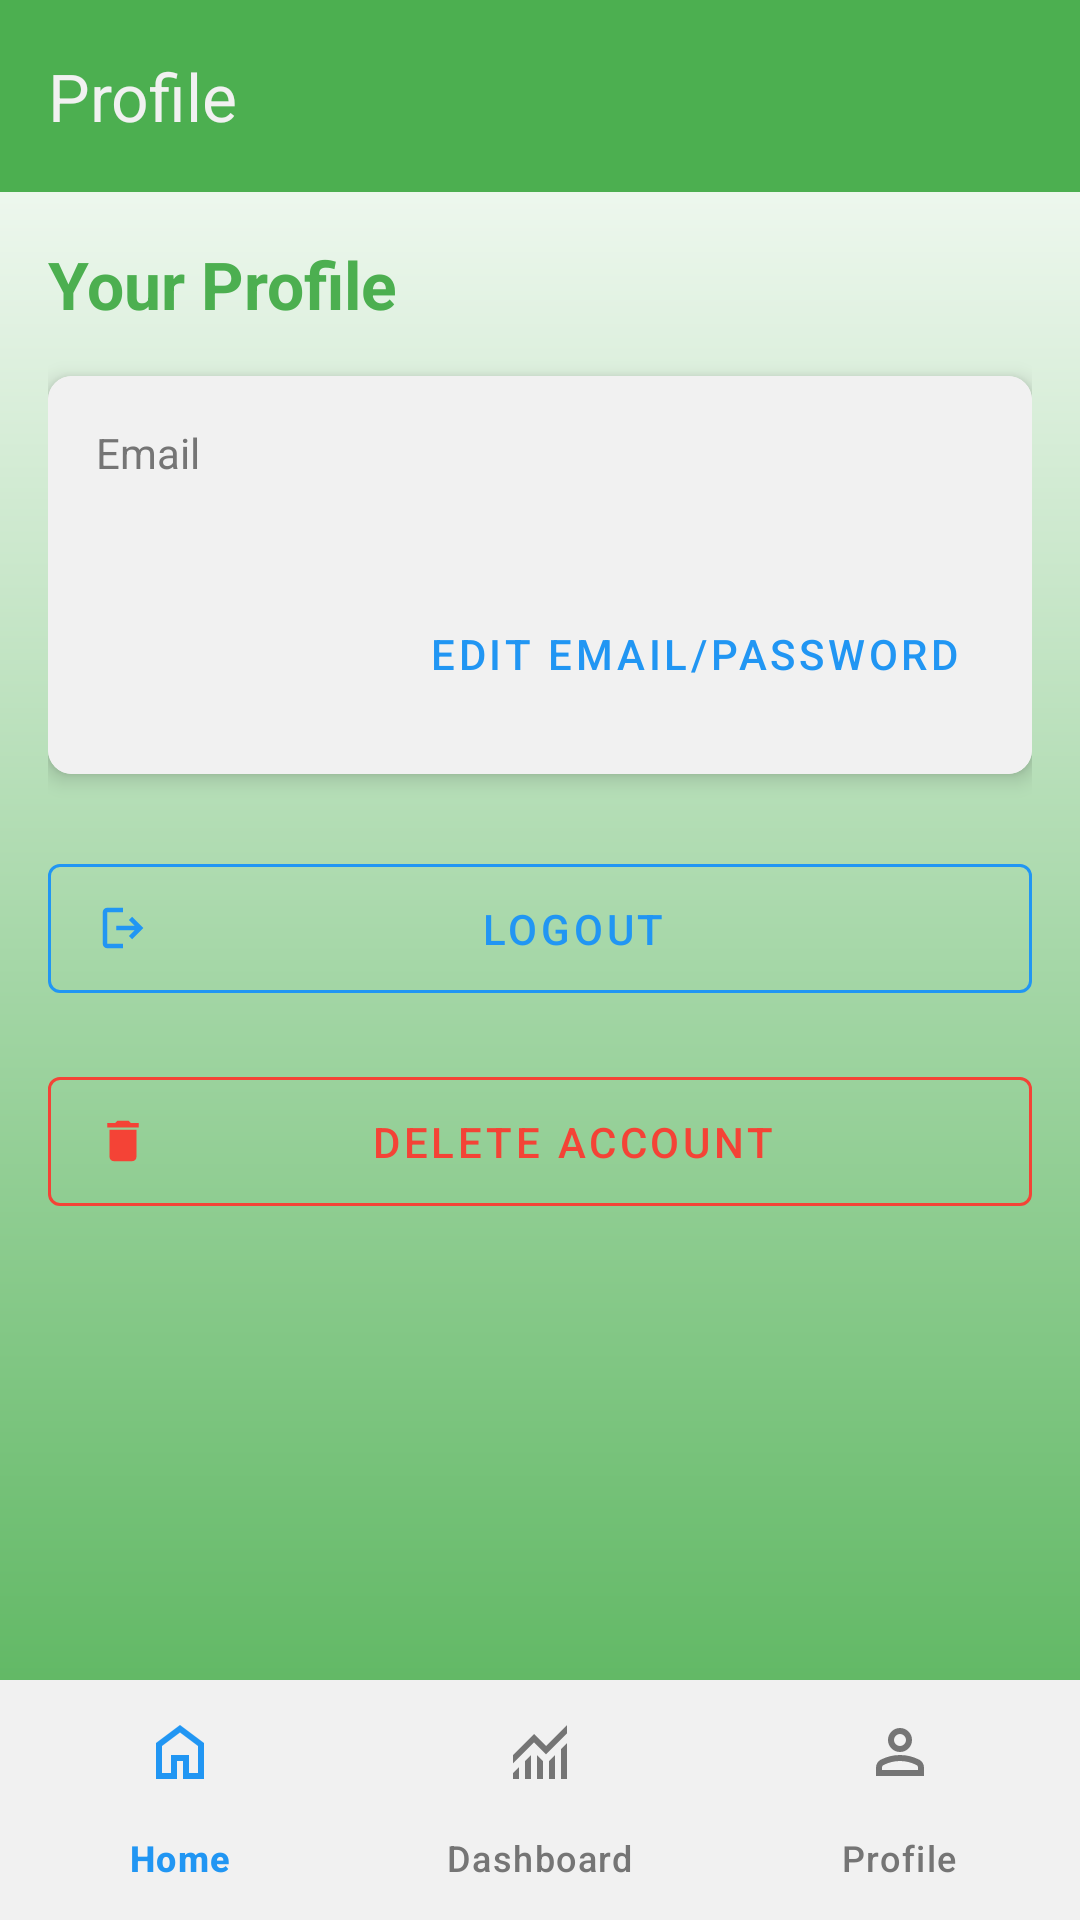

Android layout source for this screen:
<!-- AndroidManifest.xml: application theme Theme.FuckingAndroid -->
<!-- res/layout/activity_profile.xml -->
<?xml version="1.0" encoding="utf-8"?>
<androidx.constraintlayout.widget.ConstraintLayout
    xmlns:android="http://schemas.android.com/apk/res/android"
    xmlns:app="http://schemas.android.com/apk/res-auto"
    xmlns:tools="http://schemas.android.com/tools"
    android:layout_width="match_parent"
    android:layout_height="match_parent"
    android:background="@drawable/gradient_background"
    tools:context=".ProfileActivity">

    <com.google.android.material.appbar.MaterialToolbar
        android:id="@+id/profile_toolbar"
        android:layout_width="0dp"
        android:layout_height="?attr/actionBarSize"
        android:background="?attr/colorPrimary"
        app:title="@string/profile"
        app:titleTextColor="@color/neutral_white"
        app:layout_constraintTop_toTopOf="parent"
        app:layout_constraintStart_toStartOf="parent"
        app:layout_constraintEnd_toEndOf="parent"/>

    <ScrollView
        android:layout_width="0dp"
        android:layout_height="0dp"
        app:layout_constraintTop_toBottomOf="@id/profile_toolbar"
        app:layout_constraintBottom_toTopOf="@id/bottom_nav"
        app:layout_constraintStart_toStartOf="parent"
        app:layout_constraintEnd_toEndOf="parent"
        android:fillViewport="true">

        <androidx.constraintlayout.widget.ConstraintLayout
            android:layout_width="match_parent"
            android:layout_height="wrap_content"
            android:padding="16dp">

            <TextView
                android:id="@+id/profile_page_header"
                android:layout_width="wrap_content"
                android:layout_height="wrap_content"
                android:text="@string/your_profile_header"
                android:textColor="@color/primary_green"
                android:textSize="22sp"
                android:textStyle="bold"
                app:layout_constraintStart_toStartOf="parent"
                app:layout_constraintTop_toTopOf="parent" />

            <androidx.cardview.widget.CardView
                android:id="@+id/profile_card"
                android:layout_width="0dp"
                android:layout_height="wrap_content"
                android:layout_marginTop="16dp"
                app:cardCornerRadius="8dp"
                app:cardElevation="4dp"
                app:layout_constraintEnd_toEndOf="parent"
                app:layout_constraintStart_toStartOf="parent"
                app:layout_constraintTop_toBottomOf="@id/profile_page_header">

                <LinearLayout
                    android:layout_width="match_parent"
                    android:layout_height="wrap_content"
                    android:orientation="vertical"
                    android:padding="16dp"
                    android:background="@color/neutral_white">

                    <TextView
                        android:id="@+id/email_label"
                        android:layout_width="wrap_content"
                        android:layout_height="wrap_content"
                        android:text="@string/email"
                        android:textColor="@color/text_gray"
                        android:textSize="14sp" />

                    <TextView
                        android:id="@+id/email_text"
                        android:layout_width="wrap_content"
                        android:layout_height="wrap_content"
                        android:layout_marginTop="4dp"
                        tools:text="user@example.com"
                        android:textColor="@color/header_dark"
                        android:textSize="16sp" />

                    <com.google.android.material.button.MaterialButton
                        android:id="@+id/edit_button"
                        style="@style/Widget.MaterialComponents.Button.TextButton"
                        android:layout_width="wrap_content"
                        android:layout_height="wrap_content"
                        android:layout_gravity="end"
                        android:layout_marginTop="8dp"
                        android:text="@string/edit_email_password"
                        android:textColor="@color/secondary_blue"
                        app:icon="@drawable/ic_edit"
                        app:iconTint="@color/secondary_blue"/>

                </LinearLayout>
            </androidx.cardview.widget.CardView>

            <com.google.android.material.button.MaterialButton
                android:id="@+id/logout_button"
                style="@style/Widget.MaterialComponents.Button.OutlinedButton"
                android:layout_width="0dp"
                android:layout_height="wrap_content"
                android:layout_marginTop="24dp"
                android:paddingTop="12dp"
                android:paddingBottom="12dp"
                android:text="@string/logout"
                android:textColor="@color/secondary_blue"
                app:strokeColor="@color/secondary_blue"
                app:icon="@drawable/ic_logout"
                app:iconTint="@color/secondary_blue"
                app:layout_constraintEnd_toEndOf="parent"
                app:layout_constraintStart_toStartOf="parent"
                app:layout_constraintTop_toBottomOf="@id/profile_card" />

            <com.google.android.material.button.MaterialButton
                android:id="@+id/delete_button"
                style="@style/Widget.MaterialComponents.Button.OutlinedButton"
                android:layout_width="0dp"
                android:layout_height="wrap_content"
                android:layout_marginTop="16dp"
                android:paddingTop="12dp"
                android:paddingBottom="12dp"
                android:text="@string/delete_account"
                android:textColor="@color/error_red"
                app:strokeColor="@color/error_red"
                app:icon="@drawable/ic_delete"
                app:iconTint="@color/error_red"
                app:layout_constraintEnd_toEndOf="parent"
                app:layout_constraintStart_toStartOf="parent"
                app:layout_constraintTop_toBottomOf="@id/logout_button" />

        </androidx.constraintlayout.widget.ConstraintLayout>
    </ScrollView>

    <com.google.android.material.bottomnavigation.BottomNavigationView
        android:id="@+id/bottom_nav"
        android:layout_width="0dp"
        android:layout_height="wrap_content"
        android:background="@color/neutral_white" app:itemIconTint="@color/bottom_nav_item_color_selector" app:itemTextColor="@color/bottom_nav_item_color_selector" app:menu="@menu/bottom_navigation"
        app:layout_constraintBottom_toBottomOf="parent"
        app:layout_constraintStart_toStartOf="parent"
        app:layout_constraintEnd_toEndOf="parent"/>

</androidx.constraintlayout.widget.ConstraintLayout>
<!-- resources referenced by this layout -->
<resources>
  <color name="error_red">#F44336</color>
  <color name="header_dark">#212121</color>
  <color name="neutral_white">#F1F1F1</color>
  <color name="primary_green">#4CAF50</color>
  <color name="secondary_blue">#2196F3</color>
  <color name="text_gray">#757575</color>
  <!-- drawable gradient_background (drawable) -->
  <?xml version="1.0" encoding="utf-8"?>
  <shape xmlns:android="http://schemas.android.com/apk/res/android">
      <gradient
          android:startColor="#4CAF50"
          android:endColor="#FFFFFF"
          android:angle="90"/>
  </shape>
  <!-- drawable ic_delete (drawable) -->
  <vector xmlns:android="http://schemas.android.com/apk/res/android"
      android:width="24dp"
      android:height="24dp"
      android:viewportWidth="24.0"
      android:viewportHeight="24.0"
      android:tint="?attr/colorControlNormal">
      <path
          android:fillColor="@android:color/white"
          android:pathData="M6,19c0,1.1 0.9,2 2,2h8c1.1,0 2,-0.9 2,-2L18,7L6,7v12zM19,4h-3.5l-1,-1h-5l-1,1L5,4v2h14L19,4z"/>
  </vector>
  <!-- drawable ic_logout (drawable) -->
  <vector xmlns:android="http://schemas.android.com/apk/res/android"
      android:width="24dp"
      android:height="24dp"
      android:autoMirrored="true"
      android:tint="?attr/colorControlNormal"
      android:viewportWidth="960"
      android:viewportHeight="960">
      <path
          android:fillColor="@android:color/white"
          android:pathData="M200,840Q167,840 143.5,816.5Q120,793 120,760L120,200Q120,167 143.5,143.5Q167,120 200,120L480,120L480,200L200,200Q200,200 200,200Q200,200 200,200L200,760Q200,760 200,760Q200,760 200,760L480,760L480,840L200,840ZM640,680L585,622L687,520L360,520L360,440L687,440L585,338L640,280L840,480L640,680Z" />
  </vector>
  <string name="delete_account">Delete Account</string>
  <string name="edit_email_password">Edit Email/Password</string>
  <string name="email">Email</string>
  <string name="logout">Logout</string>
  <string name="profile">Profile</string>
  <string name="your_profile_header">Your Profile</string>
  <style name="Theme.FuckingAndroid" parent="Base.Theme.FuckingAndroid" />
  <style name="Base.Theme.FuckingAndroid" parent="Theme.Material3.Light.NoActionBar">
          <item name="colorPrimary">@color/primary_green</item>
          <item name="colorPrimaryVariant">@color/primary_green</item>
          <item name="colorOnPrimary">@color/neutral_white</item>
      </style>
</resources>
